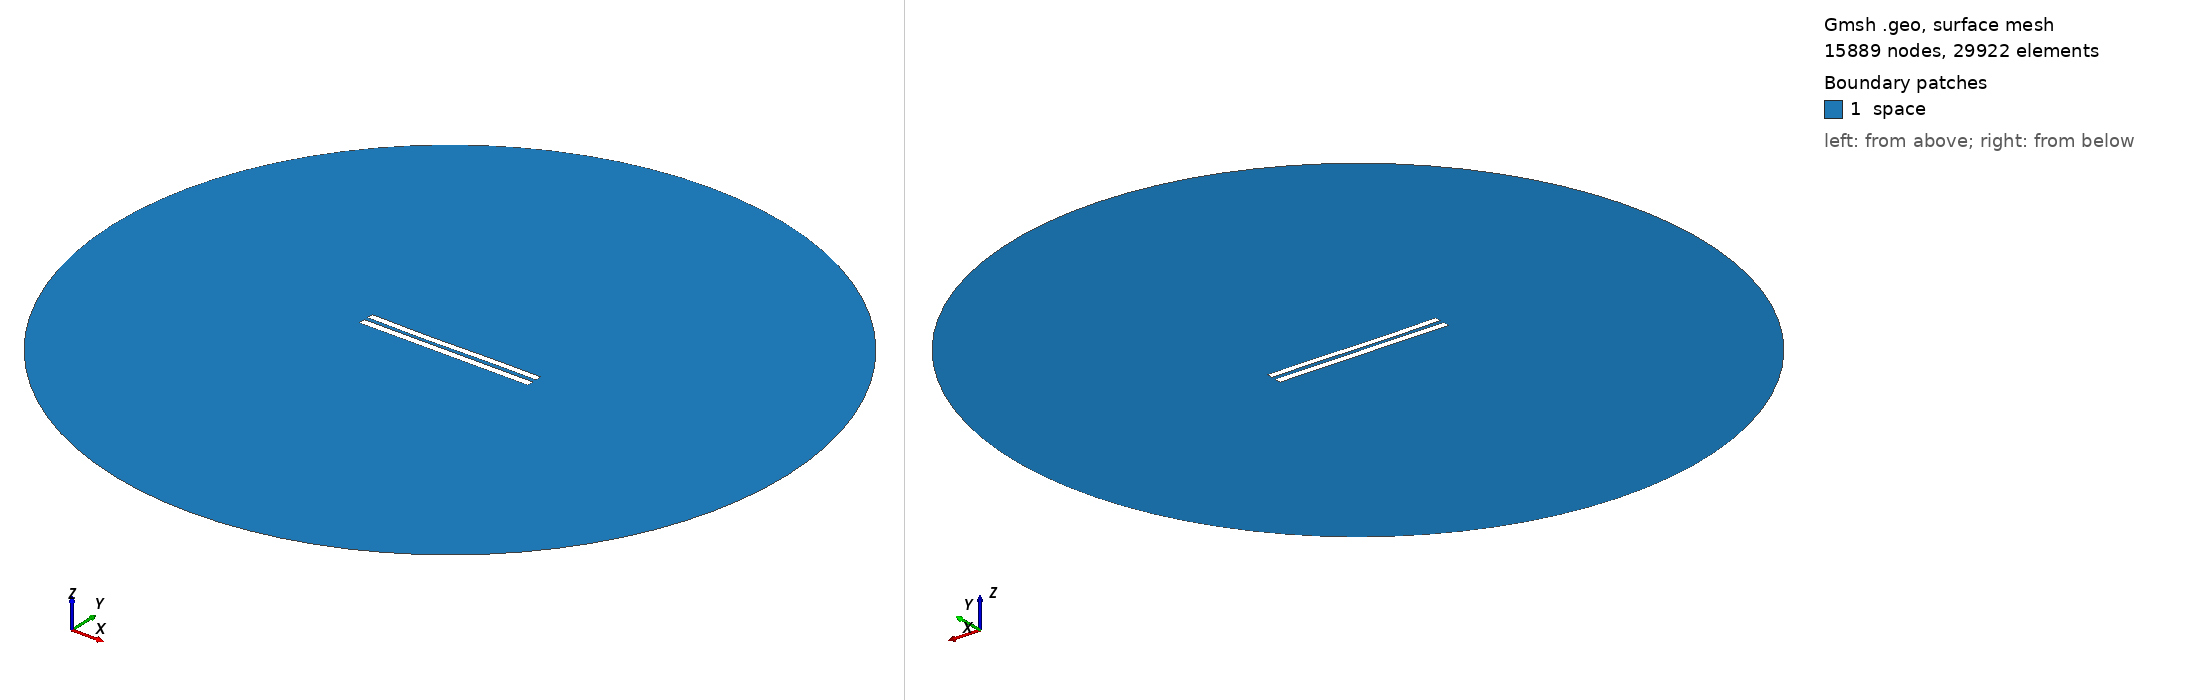

Gmsh geometry script, surface-meshed: 15889 nodes, 29922 surface elements. Boundary patches (legend numbers): 1 space. Left view from above one corner, right view from below the opposite corner. Legend entries are the model's physical surfaces. The drawing asked Gmsh for element sizes between 1% and 20% of the model's largest extent; the script's own settings can give other sizes.

=== 758.geo (drawn) ===
//---------------------------------------
// Geometry kernel
//---------------------------------------

SetFactory("OpenCASCADE");



//---------------------------------------
// Parameters of the geometry
//---------------------------------------

// Overetch of the upper plate
overetch = 0.125;

// Distance between the plates
distance = 2.5;

// Discretization over the x axis (for the deformation)
nx = 50; 

// Length of the plate
L = 100 - overetch; 

// Number of modes
n = 4; 

// 1st mode coefficient
coeff(1) = 0.0;
beta(1) = 0.596864 * 3.1415926535 / L;

// 2nd mode coefficient
coeff(2) = -0.15;
beta(2) = 1.49418 * 3.1415926535 / L;

// 3rd mode coefficient
coeff(3) = -0.15;
beta(3) = 2.50025 * 3.1415926535 / L;

// 4th mode coefficient
coeff(4) = 0.0;
beta(4) = 3.49999 * 3.1415926535 / L;



//---------------------------------------
// Upper plate (deformed rectangle)
//---------------------------------------

// Coordiantes of the upper plate
xmin = -50;
xmax = 50 - overetch;

// Height of the upper plate
yheight = 4 - 2 * overetch;

// Indexes of the points
UpperID[] = {};
LowerID[] = {};
LeftID[] = {};
RightID[] = {};

// Point index
p = 1;

// Horizontal edges
For i In {1:nx}
    x = xmin + (i-1)*(xmax - xmin)/(nx-1);

    y_bottom = distance / 2 + overetch;
    For j In {1:n}
        C = (Cosh(beta(j)*L) + Cos(beta(j)*L)) / (Sinh(beta(j)*L) + Sin(beta(j)*L));
        y_bottom  = y_bottom + coeff(j) * (Cosh(beta(j)*(x+50)) - Cos(beta(j)*(x+50)) - C * (Sinh(beta(j)*(x+50)) - Sin(beta(j)*(x+50))));
    EndFor

    y_top = y_bottom + yheight;

    Point(p) = {x, y_top, 0, 1.0};
    UpperID[i] = p;
    p = p + 1;

    Point(p) = {x, y_bottom, 0, 1.0};
    LowerID[i] = p;
    p = p + 1;
EndFor

// Create point lists
UpperPts[] = {}; LowerPts[] = {};
For i In {1:nx}
  UpperPts[] += {UpperID[i]};
  LowerPts[] += {LowerID[i]};
EndFor

// Build splines
Spline(1) = {UpperPts[]};
Spline(2) = {LowerPts[]};
Line(3) = {LowerPts[nx-1], UpperPts[nx-1]};
Line(4) = {LowerPts[0], UpperPts[0]};

// Build the plane surface
Curve Loop(1) = {2, 3, -1, -4};
Plane Surface(1) = {1};



//---------------------------------------
// Lower plate (rectangle)
//---------------------------------------

// Vertices
Point(1001) = {-50, -1, 0, 1.0};
Point(1002) = { 50, -1, 0, 1.0};
Point(1003) = { 50,  -5, 0, 1.0};
Point(1004) = {-50,  -5, 0, 1.0};

// Edges
Line(5) = {1001, 1002};
Line(6) = {1002, 1003};
Line(7) = {1003, 1004};
Line(8) = {1004, 1001};

// Plane surface
Line Loop(2) = {5, 6, 7, 8};
Plane Surface(2) = {2}; 



//---------------------------------------
// Outer (fictious) boundary
//---------------------------------------

// Points
Point(1005) = {0, 0, 0};       // Center
Point(1006) = {200, 0, 0};     // Start point
Point(1007) = {0, 200, 0};     // 90 degrees
Point(1008) = {-200, 0, 0};    // 180 degrees
Point(1009) = {0, -200, 0};    // 270 degrees

// Circle arcs (each needs start, center, end)
Circle(9) = {1006, 1005, 1007};
Circle(10) = {1007, 1005, 1008};
Circle(11) = {1008, 1005, 1009};
Circle(12) = {1009, 1005, 1006};

// Plane surface for the entire domain
Curve Loop(3) = {9, 10, 11, 12};
Surface(3) = {3};

// Subtract the plates from the whole domain to obtain the actual domain where we want to solve the equations
BooleanDifference{ Surface{3}; Delete; }{ Surface{1}; Surface{2}; Delete; }




//---------------------------------------
// Transfinite Lines/Curves
//---------------------------------------

// Set the number of points on the boundaries
r = 12;
d = 0.15;

// Plates
Transfinite Curve {1} = 50*r/4 Using Progression 1;
Transfinite Line {2} = 50*r Using Progression 1;
Transfinite Curve {3, 4} = 2*r Using Progression 1+d;
Transfinite Line {5} = 50*r Using Progression 1;
Transfinite Line {7} = 50*r/4 Using Progression 1;
Transfinite Line {6} = 2*r Using Progression 1+d;
Transfinite Line {8} = 2*r Using Progression 1-d;

// Outer boundary
Transfinite Line {9, 10, 11, 12} = 20 Using Progression 1;



//---------------------------------------
// Physical groups
//---------------------------------------                

// Physical curves (boundaries)
Physical Line("force_segment", 10) = {2};
Physical Line("upper_plate", 11) = {1, 3, 4};
Physical Line("lower_plate", 12) = {5, 6, 7, 8};
Physical Line("boundary", 20) = {9, 10, 11, 12};

// Physical Surfaces
Physical Surface("space", 30) = {3};



//---------------------------------------
// 6. Generate the Mesh
//---------------------------------------

// 2D mesh generation
Mesh 2;
